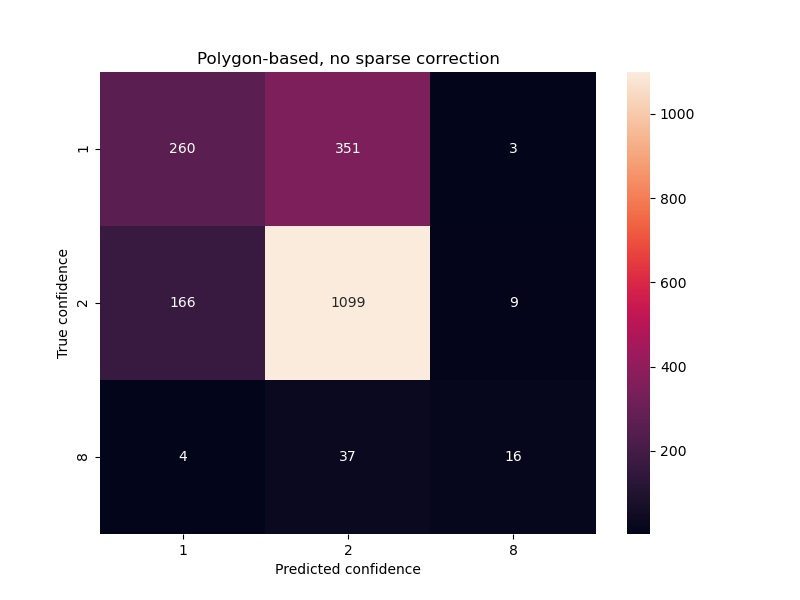

Source data for this figure (header and first rows):
OID_, CATEGORY, CAT_1, CAT_2, CAT_8
0, CAT_1, 260, 351, 3
1, CAT_2, 166, 1099, 9
2, CAT_8, 4, 37, 16
